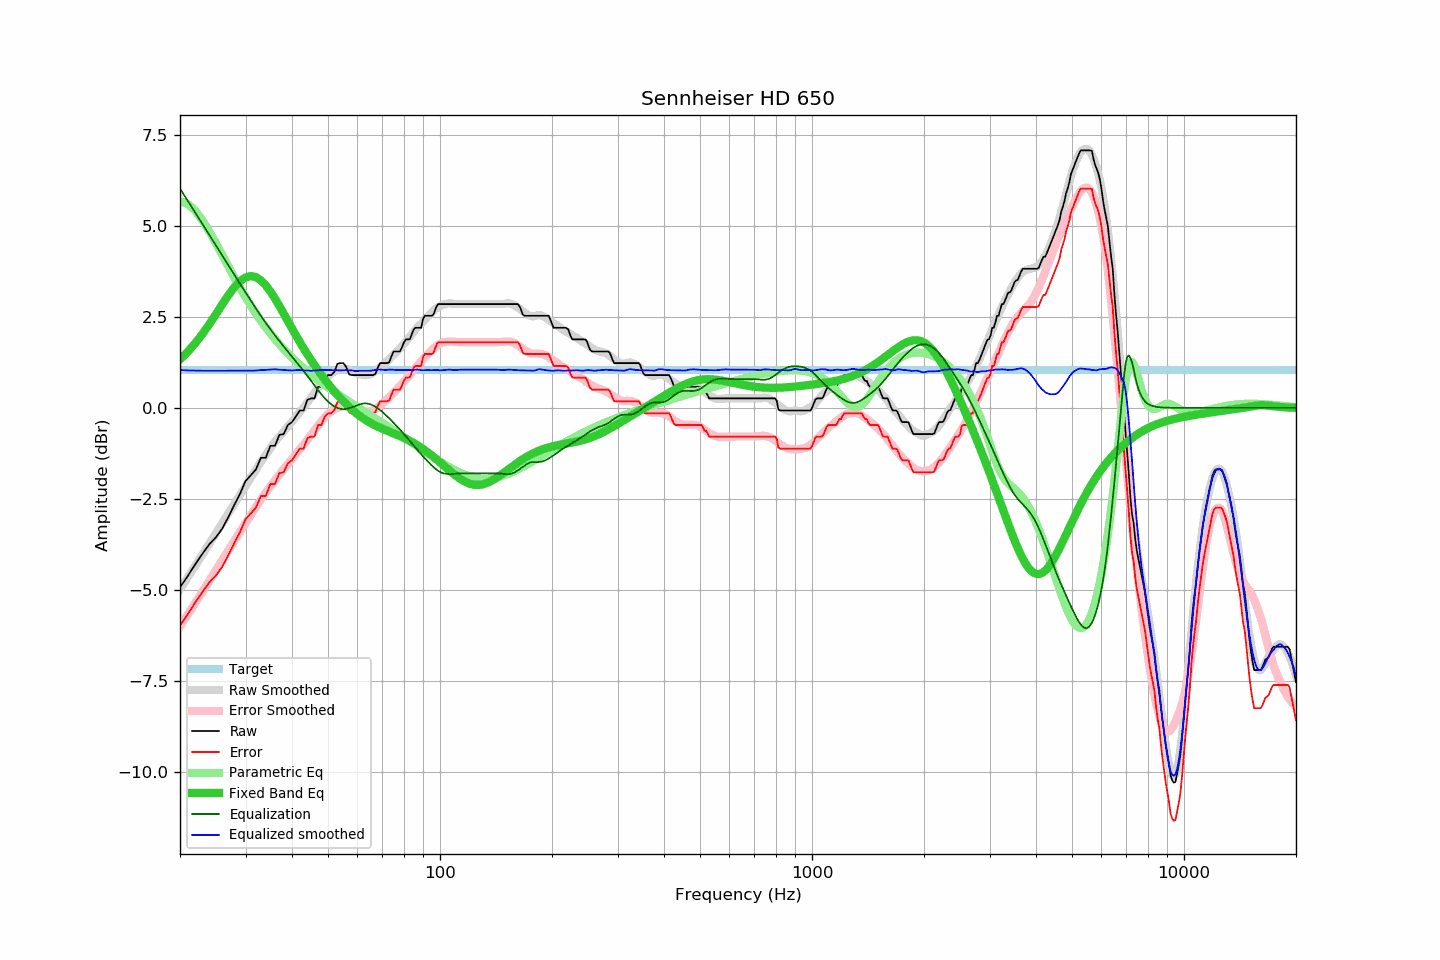

Data behind this chart, as committed beside it:
frequency, raw, error, smoothed, error_smoothed, equalization, parametric_eq, equalized_raw, equalized_smoothed, target
20, -4.93, -5.98, -4.98, -6.00, 6.02, 1.33, 1.09, 1.04, 1.05
21, -4.61, -5.66, -4.65, -5.67, 5.68, 1.54, 1.07, 1.03, 1.05
22, -4.29, -5.34, -4.33, -5.35, 5.35, 1.78, 1.06, 1.02, 1.05
23, -4.00, -5.05, -4.02, -5.04, 5.04, 2.03, 1.04, 1.02, 1.05
24, -3.74, -4.79, -3.72, -4.74, 4.74, 2.30, 1.00, 1.02, 1.05
25, -3.55, -4.60, -3.44, -4.45, 4.45, 2.58, 0.90, 1.02, 1.05
26, -3.31, -4.36, -3.16, -4.18, 4.18, 2.85, 0.86, 1.02, 1.05
27, -2.99, -4.04, -2.89, -3.91, 3.91, 3.10, 0.92, 1.02, 1.05
28, -2.66, -3.71, -2.63, -3.65, 3.65, 3.31, 0.99, 1.02, 1.05
29, -2.36, -3.41, -2.39, -3.41, 3.41, 3.48, 1.04, 1.02, 1.05
30, -2.01, -3.06, -2.15, -3.17, 3.17, 3.58, 1.16, 1.02, 1.05
31, -1.85, -2.90, -1.92, -2.94, 2.94, 3.62, 1.09, 1.02, 1.05
32, -1.69, -2.74, -1.70, -2.72, 2.72, 3.59, 1.03, 1.02, 1.05
33, -1.37, -2.42, -1.49, -2.52, 2.52, 3.50, 1.15, 1.04, 1.05
34, -1.37, -2.42, -1.29, -2.33, 2.33, 3.36, 0.96, 1.04, 1.05
35, -1.04, -2.09, -1.10, -2.15, 2.15, 3.19, 1.11, 1.05, 1.05
36, -1.04, -2.09, -0.93, -1.99, 1.99, 3.00, 0.95, 1.06, 1.05
37, -0.74, -1.79, -0.79, -1.83, 1.83, 2.80, 1.09, 1.05, 1.05
38, -0.72, -1.77, -0.64, -1.68, 1.68, 2.59, 0.96, 1.04, 1.05
39, -0.47, -1.52, -0.51, -1.54, 1.54, 2.38, 1.07, 1.03, 1.05
40, -0.39, -1.44, -0.38, -1.41, 1.41, 2.18, 1.02, 1.02, 1.05
41, -0.23, -1.28, -0.24, -1.28, 1.28, 1.99, 1.04, 1.03, 1.05
42, -0.07, -1.12, -0.11, -1.14, 1.14, 1.80, 1.07, 1.04, 1.05
43, -0.07, -1.12, 0.01, -1.01, 1.01, 1.63, 0.94, 1.02, 1.05
44, 0.22, -0.83, 0.15, -0.88, 0.88, 1.47, 1.09, 1.02, 1.05
45, 0.26, -0.79, 0.27, -0.74, 0.74, 1.31, 1.00, 1.02, 1.05
46, 0.26, -0.79, 0.41, -0.61, 0.61, 1.17, 0.87, 1.02, 1.05
47, 0.58, -0.47, 0.54, -0.49, 0.49, 1.03, 1.06, 1.03, 1.05
48, 0.58, -0.47, 0.67, -0.37, 0.37, 0.90, 0.95, 1.04, 1.05
49, 0.81, -0.24, 0.77, -0.26, 0.26, 0.78, 1.07, 1.04, 1.05
50, 0.90, -0.15, 0.87, -0.17, 0.17, 0.66, 1.07, 1.04, 1.05
51, 0.90, -0.15, 0.94, -0.10, 0.10, 0.55, 0.99, 1.04, 1.05
52, 0.99, -0.06, 1.00, -0.04, 0.04, 0.45, 1.02, 1.03, 1.05
53, 1.21, 0.16, 1.04, 0.01, -0.01, 0.35, 1.20, 1.03, 1.05
54, 1.23, 0.18, 1.06, 0.03, -0.03, 0.26, 1.20, 1.03, 1.05
55, 1.23, 0.18, 1.07, 0.04, -0.04, 0.18, 1.19, 1.03, 1.05
56, 1.12, 0.07, 1.07, 0.03, -0.03, 0.10, 1.09, 1.04, 1.05
57, 0.92, -0.13, 1.04, 0.01, -0.01, 0.02, 0.91, 1.03, 1.05
58, 0.90, -0.15, 1.01, -0.01, 0.01, -0.05, 0.91, 1.03, 1.05
59, 0.90, -0.15, 0.97, -0.04, 0.04, -0.12, 0.94, 1.01, 1.05
60, 0.90, -0.15, 0.94, -0.07, 0.07, -0.18, 0.97, 1.01, 1.05
61, 0.90, -0.15, 0.92, -0.10, 0.10, -0.23, 1.00, 1.02, 1.05
62, 0.90, -0.15, 0.90, -0.12, 0.12, -0.28, 1.01, 1.02, 1.05
63, 0.90, -0.15, 0.89, -0.12, 0.12, -0.33, 1.02, 1.02, 1.05
64, 0.90, -0.15, 0.90, -0.12, 0.12, -0.37, 1.01, 1.02, 1.05
65, 0.90, -0.15, 0.92, -0.10, 0.10, -0.41, 0.99, 1.02, 1.05
66, 0.90, -0.15, 0.96, -0.07, 0.07, -0.45, 0.97, 1.03, 1.05
67, 0.93, -0.12, 1.01, -0.03, 0.03, -0.49, 0.96, 1.05, 1.05
68, 1.10, 0.05, 1.06, 0.01, -0.01, -0.52, 1.09, 1.05, 1.05
69, 1.23, 0.18, 1.11, 0.06, -0.06, -0.55, 1.17, 1.05, 1.05
70, 1.23, 0.18, 1.16, 0.11, -0.11, -0.57, 1.11, 1.04, 1.05
71, 1.23, 0.18, 1.21, 0.17, -0.17, -0.60, 1.06, 1.04, 1.05
72, 1.23, 0.18, 1.27, 0.23, -0.23, -0.63, 1.00, 1.04, 1.05
73, 1.25, 0.20, 1.34, 0.29, -0.29, -0.65, 0.96, 1.05, 1.05
74, 1.41, 0.36, 1.40, 0.35, -0.35, -0.68, 1.06, 1.05, 1.05
75, 1.55, 0.50, 1.45, 0.41, -0.41, -0.70, 1.14, 1.04, 1.05
76, 1.55, 0.50, 1.51, 0.47, -0.47, -0.73, 1.08, 1.04, 1.05
77, 1.55, 0.50, 1.57, 0.53, -0.53, -0.75, 1.02, 1.04, 1.05
78, 1.55, 0.50, 1.63, 0.59, -0.59, -0.78, 0.95, 1.04, 1.05
79, 1.66, 0.61, 1.70, 0.66, -0.66, -0.80, 1.00, 1.04, 1.05
... 553 more rows
